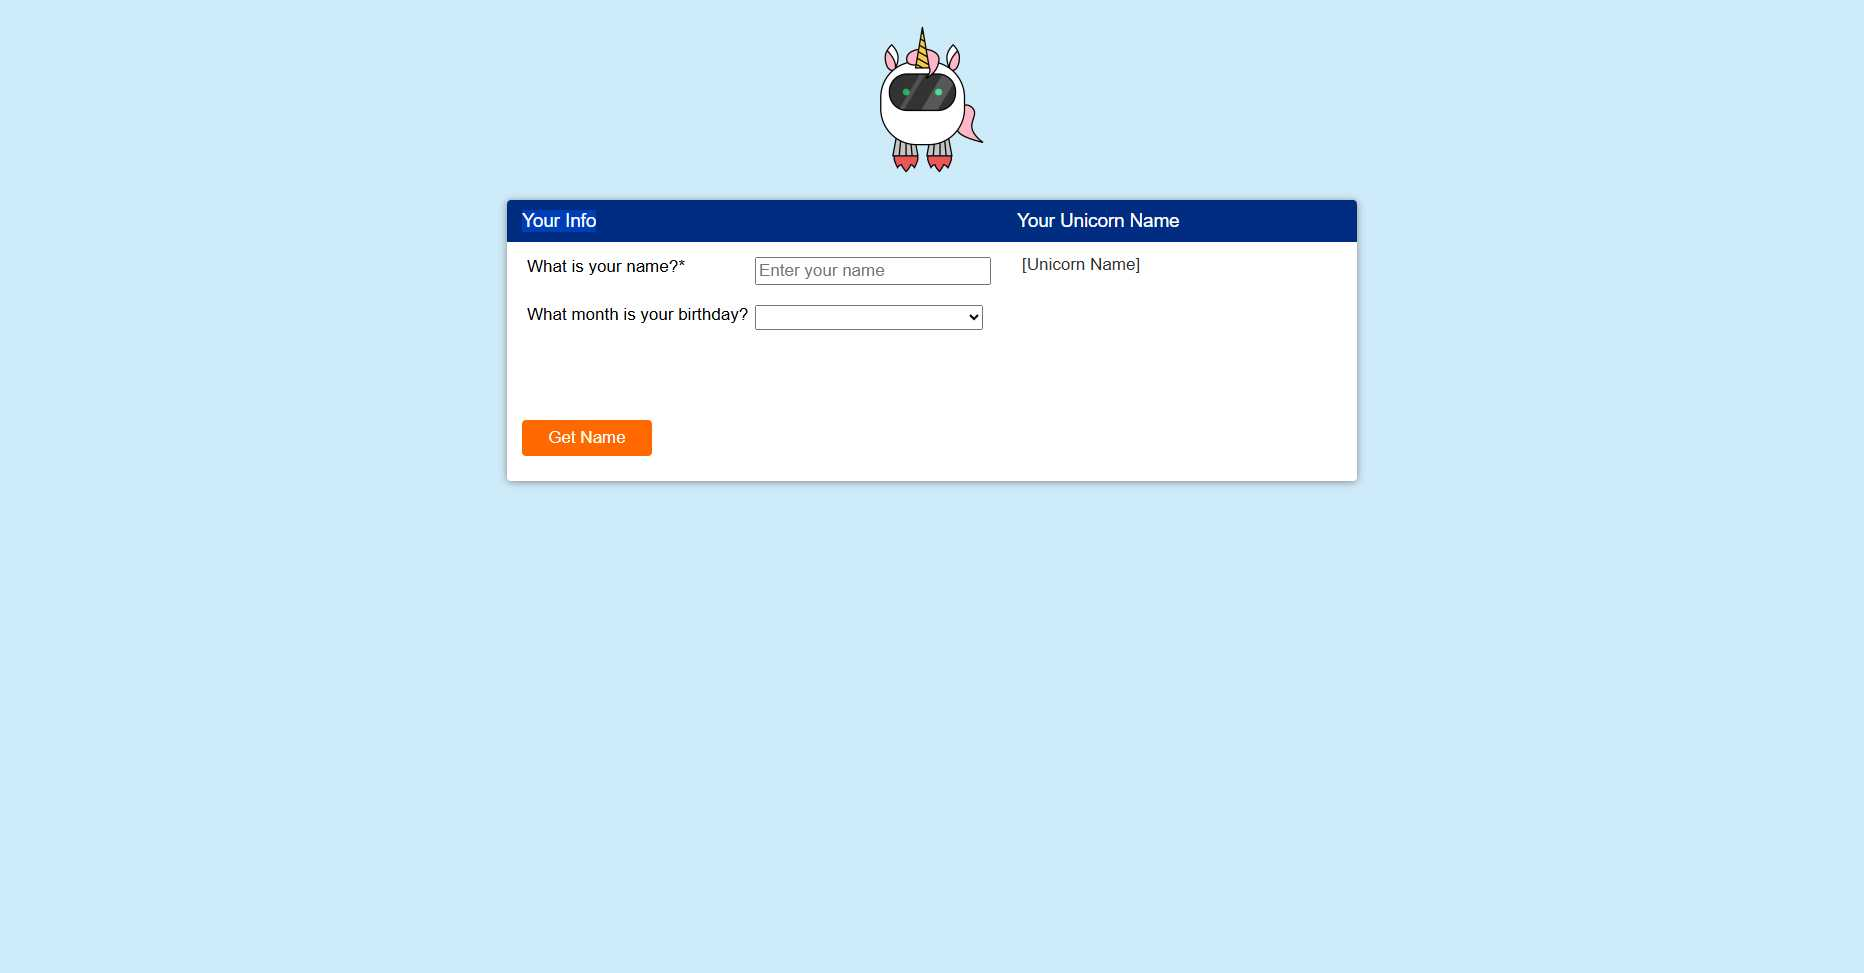
Workflow: Main

Step 1: Chrome Find Unicorn Name in window 'Find Unicorn Name' (chrome.exe)
